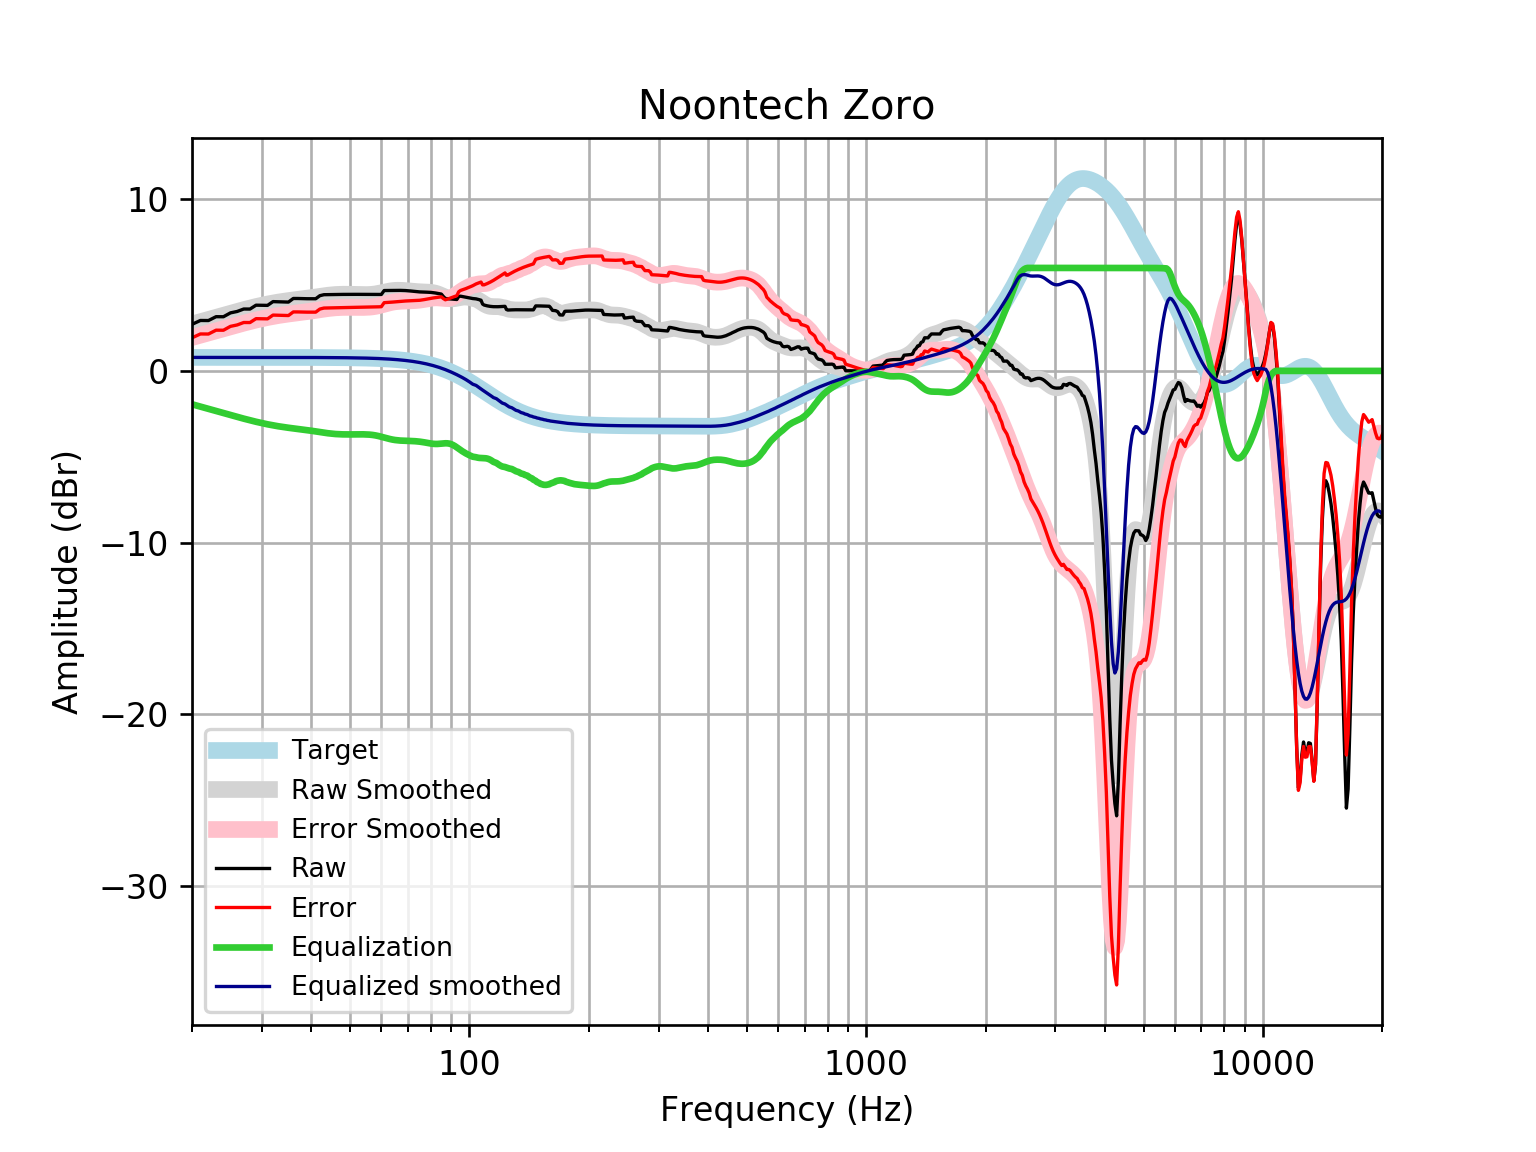

Source data for this figure (header and first rows):
frequency, raw, error, smoothed, error_smoothed, equalization, equalized_raw, equalized_smoothed, target
20, 2.714, 1.928, 2.73, 1.945, -1.945, 0.7694, 0.7859, 0.7859
21, 2.938, 2.152, 2.867, 2.081, -2.081, 0.8569, 0.7859, 0.7859
22, 2.934, 2.149, 2.998, 2.212, -2.212, 0.7224, 0.7859, 0.7858
23, 3.159, 2.373, 3.123, 2.337, -2.337, 0.8217, 0.7858, 0.7858
24, 3.156, 2.37, 3.243, 2.457, -2.457, 0.6989, 0.7858, 0.7858
25, 3.381, 2.595, 3.357, 2.571, -2.571, 0.8096, 0.7857, 0.7857
26, 3.464, 2.678, 3.465, 2.68, -2.68, 0.7841, 0.7857, 0.7857
27, 3.605, 2.82, 3.568, 2.782, -2.782, 0.8234, 0.7856, 0.7856
28, 3.604, 2.818, 3.662, 2.877, -2.877, 0.727, 0.7855, 0.7855
29, 3.829, 3.044, 3.749, 2.963, -2.963, 0.8654, 0.7854, 0.7854
30, 3.824, 3.039, 3.827, 3.042, -3.042, 0.7825, 0.7852, 0.7852
31, 3.817, 3.032, 3.896, 3.111, -3.111, 0.7062, 0.785, 0.785
32, 4.037, 3.252, 3.957, 3.172, -3.172, 0.8647, 0.7848, 0.7848
33, 4.028, 3.244, 4.01, 3.226, -3.226, 0.8023, 0.7846, 0.7846
34, 4.019, 3.235, 4.057, 3.272, -3.272, 0.7465, 0.7843, 0.7843
35, 4.009, 3.226, 4.097, 3.313, -3.313, 0.6963, 0.7839, 0.7839
36, 4.22, 3.436, 4.133, 3.35, -3.35, 0.87, 0.7835, 0.7835
37, 4.219, 3.436, 4.167, 3.384, -3.384, 0.8348, 0.783, 0.783
38, 4.211, 3.428, 4.2, 3.418, -3.418, 0.7933, 0.7824, 0.7824
39, 4.205, 3.424, 4.234, 3.452, -3.452, 0.7532, 0.7818, 0.7818
40, 4.203, 3.422, 4.269, 3.488, -3.488, 0.7146, 0.781, 0.781
41, 4.204, 3.424, 4.306, 3.526, -3.526, 0.6778, 0.7801, 0.7801
42, 4.383, 3.603, 4.343, 3.564, -3.564, 0.8189, 0.7791, 0.7791
43, 4.44, 3.662, 4.378, 3.6, -3.6, 0.84, 0.778, 0.7779
44, 4.445, 3.668, 4.408, 3.632, -3.632, 0.8129, 0.7766, 0.7766
45, 4.449, 3.674, 4.433, 3.658, -3.658, 0.7908, 0.7752, 0.7751
46, 4.452, 3.679, 4.451, 3.678, -3.678, 0.7745, 0.7735, 0.7734
47, 4.455, 3.683, 4.462, 3.691, -3.691, 0.764, 0.7715, 0.7715
48, 4.457, 3.688, 4.468, 3.698, -3.698, 0.7588, 0.7694, 0.7694
49, 4.459, 3.692, 4.468, 3.701, -3.701, 0.7578, 0.767, 0.767
50, 4.46, 3.696, 4.465, 3.701, -3.701, 0.7591, 0.7643, 0.7642
51, 4.461, 3.7, 4.461, 3.699, -3.699, 0.7614, 0.7612, 0.7612
52, 4.46, 3.702, 4.455, 3.697, -3.697, 0.7633, 0.7579, 0.7578
53, 4.459, 3.705, 4.45, 3.695, -3.695, 0.7636, 0.7541, 0.7541
54, 4.457, 3.708, 4.446, 3.696, -3.696, 0.7614, 0.7499, 0.7499
55, 4.456, 3.711, 4.446, 3.701, -3.701, 0.7552, 0.7453, 0.7453
56, 4.456, 3.715, 4.452, 3.712, -3.712, 0.7435, 0.7402, 0.7401
57, 4.455, 3.721, 4.466, 3.731, -3.731, 0.7243, 0.7345, 0.7345
58, 4.455, 3.727, 4.487, 3.759, -3.759, 0.6965, 0.7283, 0.7283
59, 4.455, 3.734, 4.516, 3.795, -3.795, 0.6603, 0.7215, 0.7215
60, 4.454, 3.74, 4.551, 3.837, -3.837, 0.6177, 0.714, 0.714
61, 4.682, 3.976, 4.588, 3.882, -3.882, 0.7999, 0.7058, 0.7058
62, 4.682, 3.985, 4.623, 3.926, -3.926, 0.7555, 0.6969, 0.6969
63, 4.683, 3.996, 4.654, 3.967, -3.967, 0.7162, 0.6871, 0.6871
64, 4.686, 4.009, 4.678, 4.001, -4.001, 0.6845, 0.6765, 0.6765
65, 4.688, 4.023, 4.692, 4.027, -4.027, 0.661, 0.665, 0.665
66, 4.691, 4.038, 4.699, 4.046, -4.046, 0.6443, 0.6525, 0.6525
67, 4.691, 4.052, 4.698, 4.059, -4.059, 0.6319, 0.639, 0.639
68, 4.688, 4.063, 4.691, 4.067, -4.067, 0.6209, 0.6244, 0.6244
69, 4.681, 4.073, 4.681, 4.072, -4.072, 0.6089, 0.6087, 0.6087
70, 4.671, 4.079, 4.669, 4.077, -4.077, 0.594, 0.5918, 0.5918
71, 4.657, 4.084, 4.655, 4.082, -4.082, 0.5757, 0.5736, 0.5736
72, 4.642, 4.088, 4.642, 4.088, -4.088, 0.5542, 0.5541, 0.5541
73, 4.627, 4.093, 4.63, 4.096, -4.096, 0.5302, 0.5333, 0.5333
74, 4.613, 4.102, 4.619, 4.108, -4.108, 0.505, 0.511, 0.511
75, 4.602, 4.115, 4.61, 4.123, -4.123, 0.4794, 0.4873, 0.4873
76, 4.595, 4.133, 4.603, 4.141, -4.141, 0.4537, 0.462, 0.4621
77, 4.591, 4.156, 4.598, 4.163, -4.163, 0.4278, 0.4352, 0.4353
78, 4.587, 4.181, 4.593, 4.186, -4.186, 0.401, 0.4068, 0.4068
79, 4.583, 4.206, 4.587, 4.21, -4.21, 0.3728, 0.3767, 0.3768
... 553 more rows
